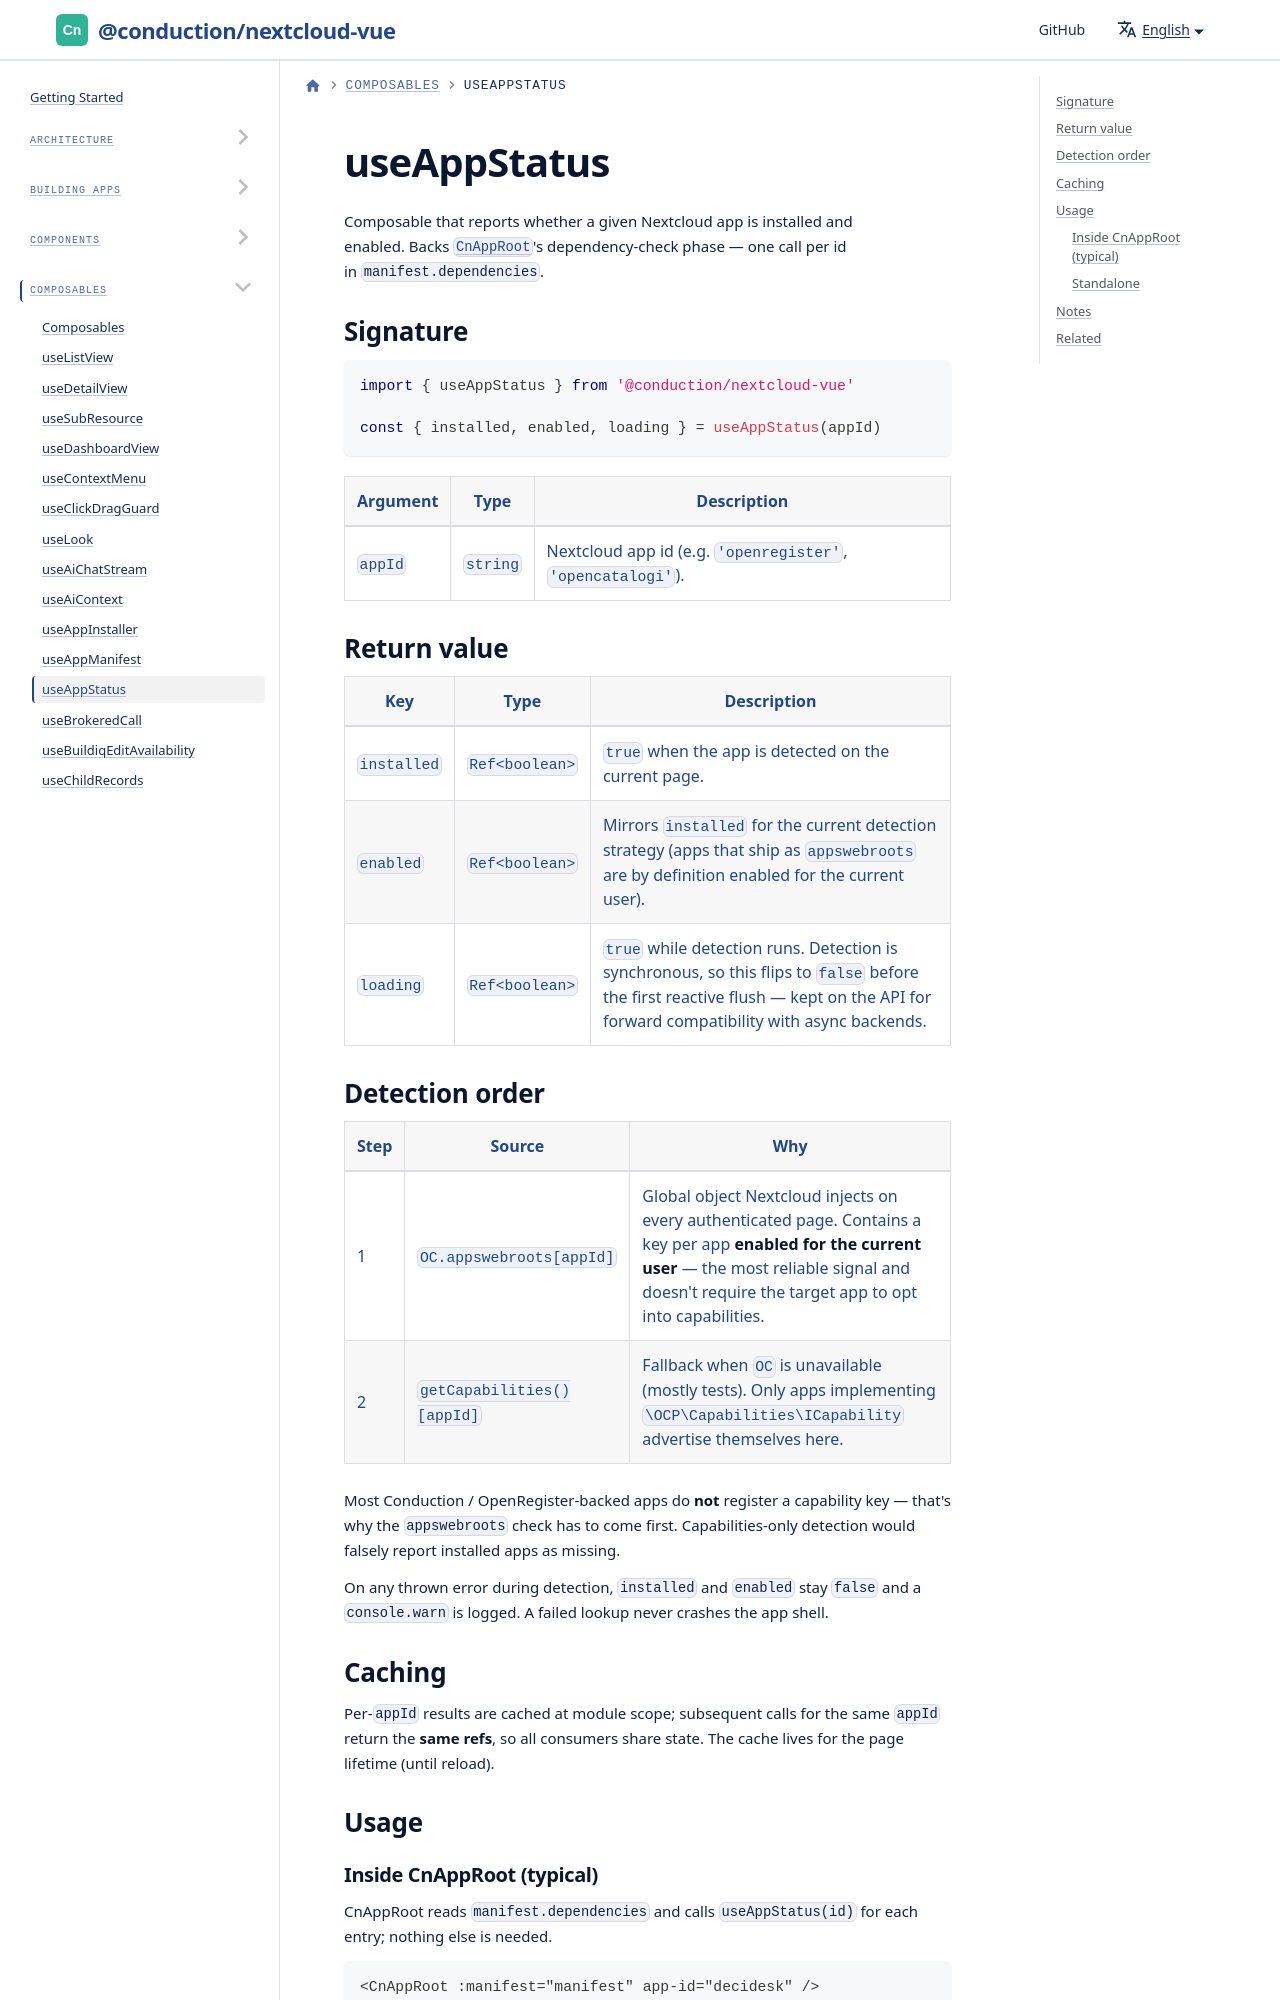

repository: ConductionNL/nextcloud-vue · page: docs/utilities/composables/use-app-status/index.html · generator: docusaurus

# useAppStatus

Composable that reports whether a given Nextcloud app is installed and enabled. Backs [`CnAppRoot`](../../components/cn-app-root.md)'s dependency-check phase — one call per id in `manifest.dependencies`.

## Signature

```js
import { useAppStatus } from '@conduction/nextcloud-vue'

const { installed, enabled, loading } = useAppStatus(appId)
```

| Argument | Type | Description |
|----------|------|-------------|
| `appId` | `string` | Nextcloud app id (e.g. `'openregister'`, `'opencatalogi'`). |
